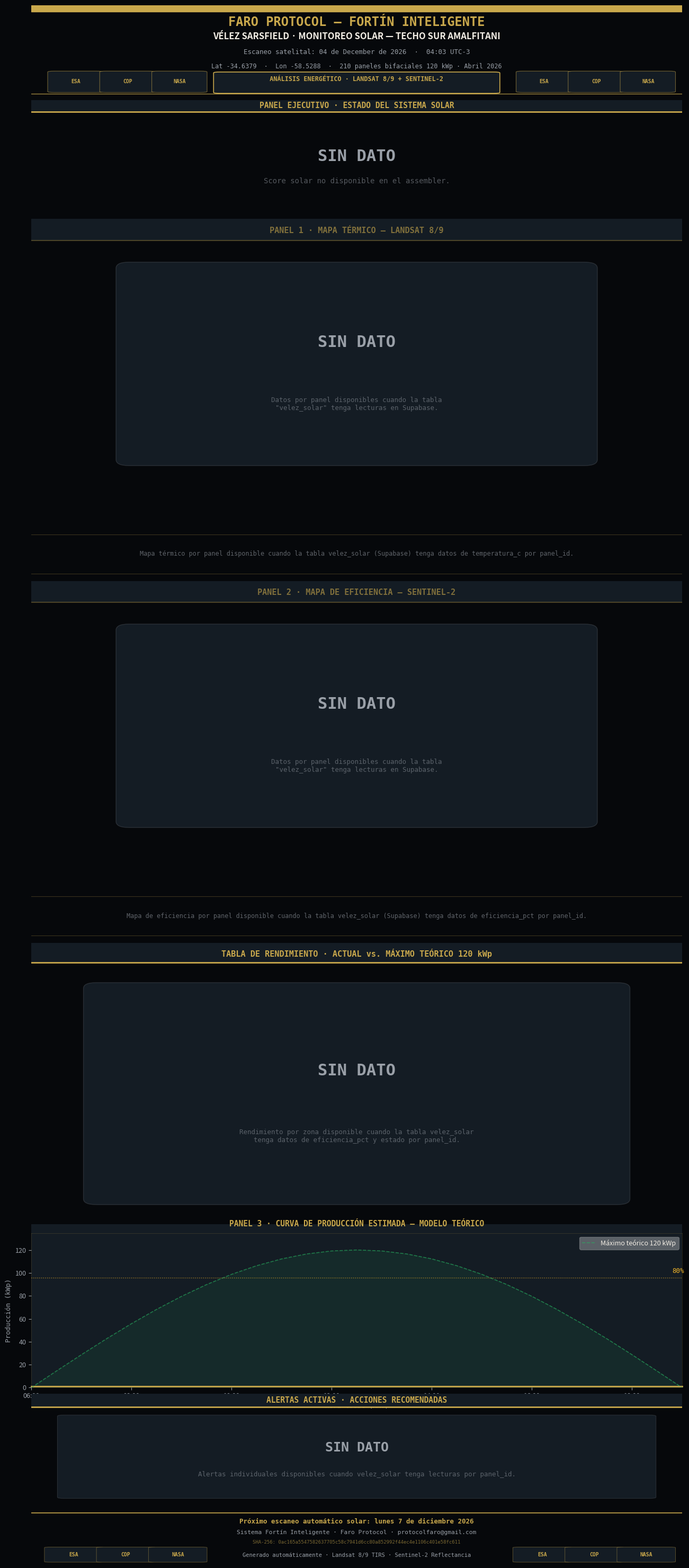

The matplotlib source for this figure: (Note: this script raises an exception after producing the figure.)
"""
Faro Protocol — Reporte Solar Vélez v2
Datos reales vía faro_assembler / FARO_VD_PATH.
Sin datos por panel individual → muestra score global con barra de progreso.
"""
import matplotlib
matplotlib.use('Agg')
import matplotlib.pyplot as plt
import matplotlib.gridspec as gridspec
import matplotlib.patches as mpatches
from matplotlib.patches import FancyBboxPatch
import matplotlib.ticker as ticker
import numpy as np
import hashlib, os, json
from datetime import datetime, timedelta

# ─── PALETA ──────────────────────────────────────────────────────────────────
BG    = '#06080b'
BG2   = '#0d1117'
BG3   = '#141c24'
GOLD  = '#c9a84c'
WHITE = '#f2ede4'
WDIM  = '#9aa0a8'
REDL  = '#e74c3c'
YELL  = '#f0b429'
GRNL  = '#27ae60'

INSTALLED_KWP = 120.0

# ─── DATOS REALES ─────────────────────────────────────────────────────────────
avg_eff       = None
actual_kwp    = None
loss_kwp      = None
solar_detalle = None

_vd_path = os.environ.get("FARO_VD_PATH")
if _vd_path:
    try:
        with open(_vd_path, encoding="utf-8") as _f:
            _vd = json.load(_f)
        _s = _vd.get("sectores", {}).get("solar", {})
        if isinstance(_s.get("score"), (int, float)):
            avg_eff    = float(_s["score"])
            actual_kwp = INSTALLED_KWP * avg_eff / 100
            loss_kwp   = INSTALLED_KWP - actual_kwp
        solar_detalle = _s.get("detalle")
    except Exception as _e:
        print(f"FARO_VD_PATH solar: {_e}")

_out_path = os.environ.get("FARO_OUT_PATH")

now       = datetime.now()
SCAN_DATE = now.strftime('%d de %B de %Y  ·  %H:%M UTC-3')
SHA       = hashlib.sha256(f"FARO-VELEZ-SOLAR-V2-{now.isoformat()}".encode()).hexdigest()

# ─── FIGURA ──────────────────────────────────────────────────────────────────
DPI = 200
FW, FH = 13.5, 30
fig = plt.figure(figsize=(FW, FH), dpi=DPI, facecolor=BG)
fig.subplots_adjust(left=0.06, right=0.97, top=0.99, bottom=0.01, hspace=0.04)

gs = gridspec.GridSpec(10, 1, figure=fig, hspace=0.04, height_ratios=[
    1.5,   # 0  header
    1.9,   # 1  KPI ejecutivo
    5.2,   # 2  sin dato mapa térmico
    0.70,  # 3  nota
    5.2,   # 4  sin dato mapa eficiencia
    0.70,  # 5  nota
    4.8,   # 6  tabla sin dato
    2.6,   # 7  curva producción
    1.9,   # 8  alertas
    0.85,  # 9  footer
])

# ─── HELPERS ─────────────────────────────────────────────────────────────────
def logo_badges(ax, ys=0.14):
    for lx, ltxt in [(0.06,'ESA'),(0.14,'COP'),(0.22,'NASA')]:
        ax.add_patch(FancyBboxPatch((lx-.025,.03),.065,.22,
            boxstyle='round,pad=0.01',transform=ax.transAxes,
            facecolor=BG3,edgecolor=GOLD+'88',linewidth=0.8,zorder=3))
        ax.text(lx+.008,ys,ltxt,transform=ax.transAxes,color=GOLD,
            fontsize=7,fontweight='bold',ha='center',va='center',
            fontfamily='monospace',zorder=4)
    for lx, ltxt in [(0.78,'ESA'),(0.86,'COP'),(0.94,'NASA')]:
        ax.add_patch(FancyBboxPatch((lx-.025,.03),.065,.22,
            boxstyle='round,pad=0.01',transform=ax.transAxes,
            facecolor=BG3,edgecolor=GOLD+'88',linewidth=0.8,zorder=3))
        ax.text(lx+.008,ys,ltxt,transform=ax.transAxes,color=GOLD,
            fontsize=7,fontweight='bold',ha='center',va='center',
            fontfamily='monospace',zorder=4)

def sin_dato_panel(ax, titulo):
    ax.set_facecolor(BG2); ax.set_xlim(0,1); ax.set_ylim(0,1); ax.axis('off')
    ax.add_patch(mpatches.Rectangle((0,0.93),1,0.07,
        transform=ax.transAxes,facecolor=BG3,edgecolor='none'))
    ax.axhline(0.93, color=GOLD+'55', linewidth=1.5)
    ax.text(0.5, 0.963, titulo,
        transform=ax.transAxes, color=GOLD+'99', fontsize=11, fontweight='bold',
        ha='center', va='center', fontfamily='monospace')
    ax.add_patch(FancyBboxPatch((0.15, 0.22), 0.70, 0.62,
        boxstyle='round,pad=0.02', transform=ax.transAxes,
        facecolor=BG3, edgecolor=WDIM+'33', linewidth=1.0))
    ax.text(0.5, 0.60, 'SIN DATO',
        transform=ax.transAxes, color=WDIM, fontsize=22, fontweight='bold',
        ha='center', va='center', fontfamily='monospace')
    ax.text(0.5, 0.40,
        'Datos por panel disponibles cuando la tabla\n"velez_solar" tenga lecturas en Supabase.',
        transform=ax.transAxes, color=WDIM+'88', fontsize=9,
        ha='center', va='center', fontfamily='monospace')

# ═══════════════════════════════════════════════════════════════════════════════
# 0  HEADER
# ═══════════════════════════════════════════════════════════════════════════════
ax0 = fig.add_subplot(gs[0])
ax0.set_facecolor(BG); ax0.set_xlim(0,1); ax0.set_ylim(0,1); ax0.axis('off')
ax0.add_patch(mpatches.Rectangle((0,0.93),1,0.07,
    transform=ax0.transAxes,color=GOLD,zorder=2))
ax0.text(0.5,0.88,'FARO PROTOCOL — FORTÍN INTELIGENTE',
    transform=ax0.transAxes,color=GOLD,fontsize=17,fontweight='bold',
    ha='center',va='top',fontfamily='monospace')
ax0.text(0.5,0.70,'VÉLEZ SARSFIELD · MONITOREO SOLAR — TECHO SUR AMALFITANI',
    transform=ax0.transAxes,color=WHITE,fontsize=12,fontweight='bold',
    ha='center',va='top',fontfamily='sans-serif')
ax0.text(0.5,0.51,f'Escaneo satelital: {SCAN_DATE}',
    transform=ax0.transAxes,color=WDIM,fontsize=9,ha='center',va='top',fontfamily='monospace')
ax0.text(0.5,0.35,'Lat -34.6379  ·  Lon -58.5288  ·  210 paneles bifaciales 120 kWp · Abril 2026',
    transform=ax0.transAxes,color=WDIM,fontsize=8.5,ha='center',va='top',fontfamily='monospace')
ax0.add_patch(FancyBboxPatch((0.29,0.02),0.42,0.22,
    boxstyle='round,pad=0.01',transform=ax0.transAxes,
    facecolor=BG3,edgecolor=GOLD,linewidth=1.2,zorder=3))
ax0.text(0.5,0.13,'  ANÁLISIS ENERGÉTICO · LANDSAT 8/9 + SENTINEL-2  ',
    transform=ax0.transAxes,color=GOLD,fontsize=8.5,fontweight='bold',
    ha='center',va='bottom',fontfamily='monospace',zorder=4)
logo_badges(ax0)
ax0.axhline(0.0,color=GOLD,linewidth=1.5)

# ═══════════════════════════════════════════════════════════════════════════════
# 1  PANEL EJECUTIVO — SCORE GLOBAL + BARRA DE PROGRESO
# ═══════════════════════════════════════════════════════════════════════════════
ax1 = fig.add_subplot(gs[1])
ax1.set_facecolor(BG2); ax1.set_xlim(0,1); ax1.set_ylim(0,1); ax1.axis('off')

ax1.add_patch(mpatches.Rectangle((0,0.90),1,0.10,
    transform=ax1.transAxes,facecolor=BG3,edgecolor='none'))
ax1.axhline(0.90,color=GOLD,linewidth=2.0)
ax1.text(0.5,0.95,'PANEL EJECUTIVO · ESTADO DEL SISTEMA SOLAR',
    transform=ax1.transAxes,color=GOLD,fontsize=10.5,fontweight='bold',
    ha='center',va='center',fontfamily='monospace')

if avg_eff is not None:
    eff_col = GRNL if avg_eff >= 85 else (YELL if avg_eff >= 65 else REDL)

    ax1.add_patch(FancyBboxPatch((0.05, 0.05), 0.20, 0.82,
        boxstyle='round,pad=0.008', transform=ax1.transAxes,
        facecolor=eff_col+'18', edgecolor=eff_col, linewidth=1.6, zorder=2))
    ax1.text(0.150, 0.78, 'EFICIENCIA\nGLOBAL', transform=ax1.transAxes, color=WDIM,
        fontsize=7.5, ha='center', va='top', fontfamily='monospace', linespacing=1.3)
    ax1.text(0.150, 0.43, f'{avg_eff:.0f}%', transform=ax1.transAxes, color=eff_col,
        fontsize=26, fontweight='bold', ha='center', va='center', fontfamily='monospace')

    ax1.add_patch(FancyBboxPatch((0.27, 0.05), 0.20, 0.82,
        boxstyle='round,pad=0.008', transform=ax1.transAxes,
        facecolor=BG3, edgecolor=WDIM+'44', linewidth=0.9, zorder=2))
    ax1.text(0.370, 0.78, 'PRODUCCIÓN\nACTUAL', transform=ax1.transAxes, color=WDIM,
        fontsize=7.5, ha='center', va='top', fontfamily='monospace', linespacing=1.3)
    ax1.text(0.370, 0.43, f'{actual_kwp:.1f}', transform=ax1.transAxes, color=WHITE,
        fontsize=22, fontweight='bold', ha='center', va='center', fontfamily='monospace')
    ax1.text(0.370, 0.16, 'kWp', transform=ax1.transAxes, color=WDIM,
        fontsize=9, ha='center', va='center', fontfamily='monospace')

    ax1.add_patch(FancyBboxPatch((0.49, 0.05), 0.20, 0.82,
        boxstyle='round,pad=0.008', transform=ax1.transAxes,
        facecolor=BG3, edgecolor=WDIM+'44', linewidth=0.9, zorder=2))
    ax1.text(0.590, 0.78, 'CAPACIDAD\nMÁXIMA', transform=ax1.transAxes, color=WDIM,
        fontsize=7.5, ha='center', va='top', fontfamily='monospace', linespacing=1.3)
    ax1.text(0.590, 0.43, f'{INSTALLED_KWP:.0f}', transform=ax1.transAxes, color=WDIM,
        fontsize=22, fontweight='bold', ha='center', va='center', fontfamily='monospace')
    ax1.text(0.590, 0.16, 'kWp', transform=ax1.transAxes, color=WDIM,
        fontsize=9, ha='center', va='center', fontfamily='monospace')

    bar_l, bar_r = 0.71, 0.97
    bar_b, bar_h = 0.30, 0.30
    ax1.add_patch(mpatches.Rectangle((bar_l, bar_b), bar_r-bar_l, bar_h,
        transform=ax1.transAxes, facecolor=BG3, edgecolor=WDIM+'33', linewidth=0.8))
    bar_w = (bar_r-bar_l) * (avg_eff/100)
    ax1.add_patch(mpatches.Rectangle((bar_l, bar_b), bar_w, bar_h,
        transform=ax1.transAxes, facecolor=eff_col, alpha=0.7))
    ax1.text((bar_l+bar_r)/2, bar_b+bar_h+0.06, 'BARRA DE EFICIENCIA',
        transform=ax1.transAxes, color=WDIM, fontsize=7, ha='center', fontfamily='monospace')
    ax1.text((bar_l+bar_r)/2, bar_b-0.08, f'{avg_eff:.0f}% de 100%',
        transform=ax1.transAxes, color=eff_col, fontsize=9, fontweight='bold',
        ha='center', fontfamily='monospace')

    if solar_detalle:
        ax1.text(0.5, 0.06, solar_detalle,
            transform=ax1.transAxes, color=WDIM+'aa', fontsize=8,
            ha='center', va='bottom', fontfamily='monospace')

    ax1.text(0.84, 0.78, 'PANELES OK\nDEGRADADOS\nFALLA\nSOMBRA',
        transform=ax1.transAxes, color=WDIM+'55', fontsize=7,
        ha='center', va='top', fontfamily='monospace', linespacing=1.8)
    ax1.text(0.84, 0.52, '—\n—\n—\n—',
        transform=ax1.transAxes, color=WDIM+'44', fontsize=9,
        ha='center', va='top', fontfamily='monospace', linespacing=1.8)
    ax1.text(0.84, 0.08, 'Sin dato individual',
        transform=ax1.transAxes, color=WDIM+'44', fontsize=7,
        ha='center', va='bottom', fontfamily='monospace')
else:
    ax1.text(0.5, 0.50, 'SIN DATO',
        transform=ax1.transAxes, color=WDIM, fontsize=22, fontweight='bold',
        ha='center', va='center', fontfamily='monospace')
    ax1.text(0.5, 0.28, 'Score solar no disponible en el assembler.',
        transform=ax1.transAxes, color=WDIM+'88', fontsize=10,
        ha='center', va='center', fontfamily='monospace')

ax1.axhline(0.0,color=GOLD+'44',linewidth=0.5)

# ═══════════════════════════════════════════════════════════════════════════════
# 2  SIN DATO — MAPA TÉRMICO
# ═══════════════════════════════════════════════════════════════════════════════
ax2 = fig.add_subplot(gs[2])
sin_dato_panel(ax2, 'PANEL 1 · MAPA TÉRMICO — LANDSAT 8/9')

# ═══════════════════════════════════════════════════════════════════════════════
# 3  NOTA
# ═══════════════════════════════════════════════════════════════════════════════
ax3 = fig.add_subplot(gs[3])
ax3.set_facecolor(BG3); ax3.axis('off'); ax3.set_xlim(0,1); ax3.set_ylim(0,1)
ax3.axhline(0.97, color=GOLD+'44', linewidth=0.8)
ax3.axhline(0.03, color=GOLD+'44', linewidth=0.8)
ax3.text(0.5, 0.50,
    'Mapa térmico por panel disponible cuando la tabla velez_solar (Supabase) tenga datos de temperatura_c por panel_id.',
    transform=ax3.transAxes, color=WDIM+'99', fontsize=8.5,
    ha='center', va='center', fontfamily='monospace')

# ═══════════════════════════════════════════════════════════════════════════════
# 4  SIN DATO — MAPA EFICIENCIA
# ═══════════════════════════════════════════════════════════════════════════════
ax4 = fig.add_subplot(gs[4])
sin_dato_panel(ax4, 'PANEL 2 · MAPA DE EFICIENCIA — SENTINEL-2')

# ═══════════════════════════════════════════════════════════════════════════════
# 5  NOTA
# ═══════════════════════════════════════════════════════════════════════════════
ax5 = fig.add_subplot(gs[5])
ax5.set_facecolor(BG3); ax5.axis('off'); ax5.set_xlim(0,1); ax5.set_ylim(0,1)
ax5.axhline(0.97, color=GOLD+'44', linewidth=0.8)
ax5.axhline(0.03, color=GOLD+'44', linewidth=0.8)
ax5.text(0.5, 0.50,
    'Mapa de eficiencia por panel disponible cuando la tabla velez_solar (Supabase) tenga datos de eficiencia_pct por panel_id.',
    transform=ax5.transAxes, color=WDIM+'99', fontsize=8.5,
    ha='center', va='center', fontfamily='monospace')

# ═══════════════════════════════════════════════════════════════════════════════
# 6  TABLA DE RENDIMIENTO — SIN DATO
# ═══════════════════════════════════════════════════════════════════════════════
ax6 = fig.add_subplot(gs[6])
ax6.set_facecolor(BG2); ax6.axis('off'); ax6.set_xlim(0,1); ax6.set_ylim(0,1)

ax6.add_patch(mpatches.Rectangle((0,0.93),1,0.07,
    transform=ax6.transAxes,facecolor=BG3,edgecolor='none'))
ax6.axhline(0.93, color=GOLD, linewidth=2.0)
ax6.text(0.5, 0.963, 'TABLA DE RENDIMIENTO · ACTUAL vs. MÁXIMO TEÓRICO 120 kWp',
    transform=ax6.transAxes, color=GOLD, fontsize=11, fontweight='bold',
    ha='center', va='center', fontfamily='monospace')

ax6.add_patch(FancyBboxPatch((0.10, 0.10), 0.80, 0.74,
    boxstyle='round,pad=0.02', transform=ax6.transAxes,
    facecolor=BG3, edgecolor=WDIM+'33', linewidth=1.0))
ax6.text(0.5, 0.55, 'SIN DATO',
    transform=ax6.transAxes, color=WDIM, fontsize=22, fontweight='bold',
    ha='center', va='center', fontfamily='monospace')
ax6.text(0.5, 0.32,
    'Rendimiento por zona disponible cuando la tabla velez_solar\ntenga datos de eficiencia_pct y estado por panel_id.',
    transform=ax6.transAxes, color=WDIM+'88', fontsize=9,
    ha='center', va='center', fontfamily='monospace')

# ═══════════════════════════════════════════════════════════════════════════════
# 7  CURVA DE PRODUCCIÓN (basada en score real)
# ═══════════════════════════════════════════════════════════════════════════════
ax7 = fig.add_subplot(gs[7])
ax7.set_facecolor(BG3)
for sp in ax7.spines.values():
    sp.set_edgecolor(GOLD+'33'); sp.set_linewidth(0.6)

ax7.add_patch(mpatches.Rectangle((0,1.00),1,0.06,
    transform=ax7.transAxes,facecolor=BG3,edgecolor='none',clip_on=False))
ax7.axhline(1.002,color=GOLD,linewidth=2.0,clip_on=False)
ax7.text(0.5,1.035,'PANEL 3 · CURVA DE PRODUCCIÓN ESTIMADA — MODELO TEÓRICO',
    transform=ax7.transAxes,color=GOLD,fontsize=10.5,fontweight='bold',
    ha='center',va='bottom',fontfamily='monospace',clip_on=False)

hours = np.arange(6, 19.5, 0.5)
insol_max = INSTALLED_KWP * np.clip(np.sin(np.pi*(hours-6)/13), 0, 1)

ax7.fill_between(hours, 0, insol_max, color=GRNL, alpha=0.10)
ax7.plot(hours, insol_max, color=GRNL, linewidth=1.2, linestyle='--', alpha=0.6,
    label=f'Máximo teórico {INSTALLED_KWP:.0f} kWp')

if avg_eff is not None:
    insol_actual = insol_max * (avg_eff/100)
    ax7.fill_between(hours, 0, insol_actual, color=YELL, alpha=0.35)
    ax7.plot(hours, insol_actual, color=YELL, linewidth=2.2,
        label=f'Estimado score {avg_eff:.0f}% — {actual_kwp:.1f} kWp pico')
    ax7.text(0.5, 0.88, f'* Curva estimada basada en score global {avg_eff:.0f}% del assembler',
        transform=ax7.transAxes, color=WDIM+'88', fontsize=7.5,
        ha='center', fontfamily='monospace')

ax7.axhline(INSTALLED_KWP*0.8, color=YELL, linewidth=1.0, linestyle=':', alpha=0.7)
ax7.text(18.8, INSTALLED_KWP*0.82, '80%', color=YELL, fontsize=9, fontfamily='monospace', va='bottom')

ax7.set_xlim(6,19); ax7.set_ylim(0, INSTALLED_KWP*1.12)
ax7.set_xlabel('Hora local (ART)', color=WDIM, fontsize=9, fontfamily='monospace')
ax7.set_ylabel('Producción (kWp)', color=WDIM, fontsize=9, fontfamily='monospace')
ax7.tick_params(colors=WDIM, labelsize=9)
ax7.xaxis.set_major_formatter(ticker.FuncFormatter(lambda x,_: f'{int(x):02d}:00'))
ax7.legend(loc='upper right', framealpha=0.3, labelcolor=WHITE, fontsize=9, fancybox=True)
ax7.yaxis.label.set_color(WDIM); ax7.xaxis.label.set_color(WDIM)
ax7.tick_params(axis='x', colors=WDIM); ax7.tick_params(axis='y', colors=WDIM)

# ═══════════════════════════════════════════════════════════════════════════════
# 8  ALERTAS — SIN DATO
# ═══════════════════════════════════════════════════════════════════════════════
ax8 = fig.add_subplot(gs[8])
ax8.set_facecolor(BG2); ax8.set_xlim(0,1); ax8.set_ylim(0,1); ax8.axis('off')

ax8.add_patch(mpatches.Rectangle((0,0.88),1,0.12,
    transform=ax8.transAxes,facecolor=BG3,edgecolor='none'))
ax8.axhline(0.88,color=GOLD,linewidth=2.0)
ax8.text(0.5,0.94,'ALERTAS ACTIVAS · ACCIONES RECOMENDADAS',
    transform=ax8.transAxes,color=GOLD,fontsize=10.5,fontweight='bold',
    ha='center',va='center',fontfamily='monospace')

ax8.add_patch(FancyBboxPatch((0.05, 0.08), 0.90, 0.72,
    boxstyle='round,pad=0.01', transform=ax8.transAxes,
    facecolor=BG3, edgecolor=WDIM+'33', linewidth=0.8))
ax8.text(0.5, 0.52, 'SIN DATO',
    transform=ax8.transAxes, color=WDIM, fontsize=18, fontweight='bold',
    ha='center', va='center', fontfamily='monospace')
ax8.text(0.5, 0.28,
    'Alertas individuales disponibles cuando velez_solar tenga lecturas por panel_id.',
    transform=ax8.transAxes, color=WDIM+'88', fontsize=9,
    ha='center', va='center', fontfamily='monospace')

# ═══════════════════════════════════════════════════════════════════════════════
# 9  FOOTER
# ═══════════════════════════════════════════════════════════════════════════════
ax9 = fig.add_subplot(gs[9])
ax9.set_facecolor(BG); ax9.set_xlim(0,1); ax9.set_ylim(0,1); ax9.axis('off')
ax9.axhline(0.99,color=GOLD,linewidth=1.2)
_hoy_solar = datetime.now().date()
_dias_solar = (7 - _hoy_solar.weekday()) % 7 or 7
_lunes_solar = _hoy_solar + timedelta(days=_dias_solar)
_meses_solar = ['enero','febrero','marzo','abril','mayo','junio','julio','agosto',
                'septiembre','octubre','noviembre','diciembre']
_prox_solar = f"lunes {_lunes_solar.day} de {_meses_solar[_lunes_solar.month-1]} {_lunes_solar.year}"
ax9.text(0.5,0.88,f'Próximo escaneo automático solar: {_prox_solar}',
    transform=ax9.transAxes,color=GOLD,fontsize=9,fontweight='bold',
    ha='center',va='top',fontfamily='monospace')
ax9.text(0.5,0.66,'Sistema Fortín Inteligente · Faro Protocol · protocolfaro@gmail.com',
    transform=ax9.transAxes,color=WDIM,fontsize=8,ha='center',va='top',fontfamily='monospace')
ax9.text(0.5,0.45,f'SHA-256: {SHA}',
    transform=ax9.transAxes,color=GOLD+'99',fontsize=6.5,ha='center',va='top',fontfamily='monospace')
ax9.text(0.5,0.20,'Generado automáticamente · Landsat 8/9 TIRS · Sentinel-2 Reflectancia',
    transform=ax9.transAxes,color=WDIM,fontsize=7.5,ha='center',va='top',fontfamily='monospace')
for lx,ltxt in [(0.06,'ESA'),(0.14,'COP'),(0.22,'NASA')]:
    ax9.add_patch(FancyBboxPatch((lx-.03,.02),.07,.28,boxstyle='round,pad=0.01',
        transform=ax9.transAxes,facecolor=BG3,edgecolor=GOLD+'66',linewidth=0.7,zorder=3))
    ax9.text(lx+.005,.16,ltxt,transform=ax9.transAxes,color=GOLD,fontsize=7,
        fontweight='bold',ha='center',va='center',fontfamily='monospace',zorder=4)
for lx,ltxt in [(0.78,'ESA'),(0.86,'COP'),(0.94,'NASA')]:
    ax9.add_patch(FancyBboxPatch((lx-.03,.02),.07,.28,boxstyle='round,pad=0.01',
        transform=ax9.transAxes,facecolor=BG3,edgecolor=GOLD+'66',linewidth=0.7,zorder=3))
    ax9.text(lx+.005,.16,ltxt,transform=ax9.transAxes,color=GOLD,fontsize=7,
        fontweight='bold',ha='center',va='center',fontfamily='monospace',zorder=4)

# ─── SAVE ────────────────────────────────────────────────────────────────────
import pathlib as _pl
_REPORT_DIR = _pl.Path(__file__).parents[4] / 'reportes_velez'
_REPORT_DIR.mkdir(exist_ok=True)
out = str(_out_path or (_REPORT_DIR / 'faro_reporte_velez_solar_v2.png'))
fig.savefig(out, dpi=DPI, facecolor=BG, bbox_inches='tight', pad_inches=0.12)
plt.close(fig)
print(f'Saved: {out}')
